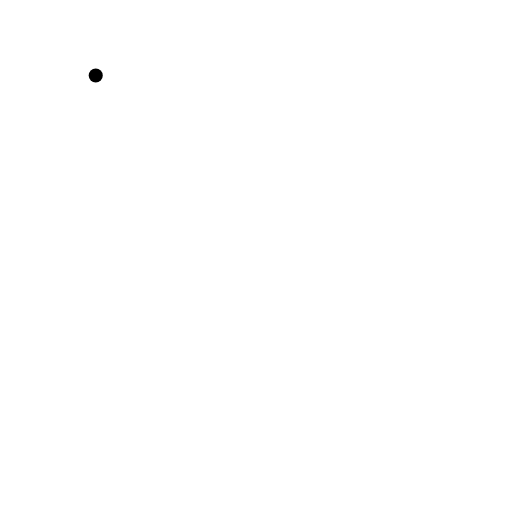
t = 0.00 s
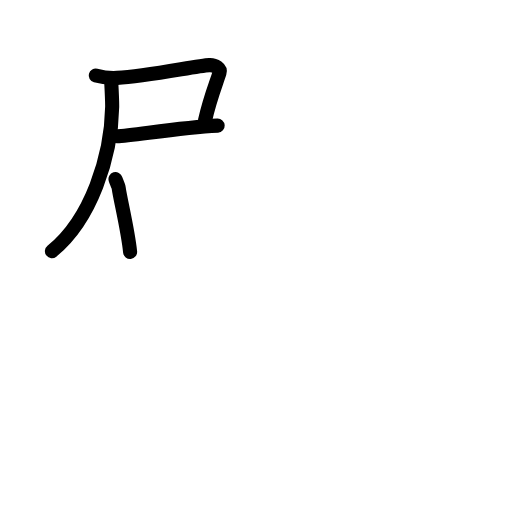
t = 3.88 s
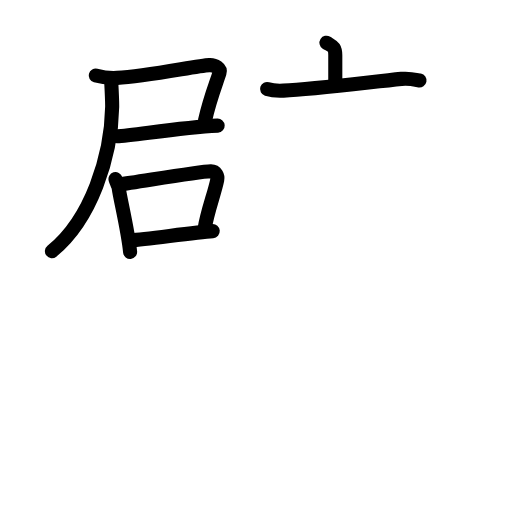
t = 7.58 s
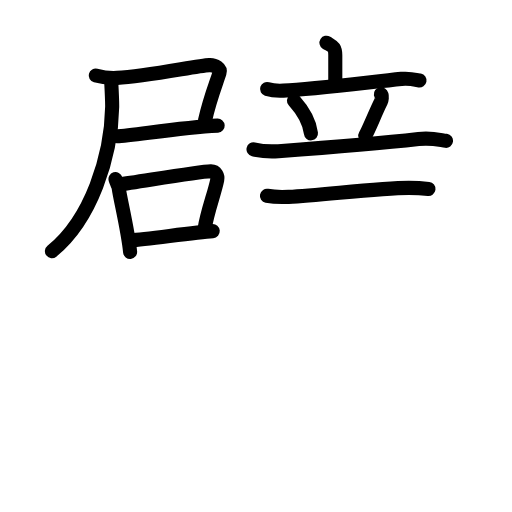
t = 11.42 s
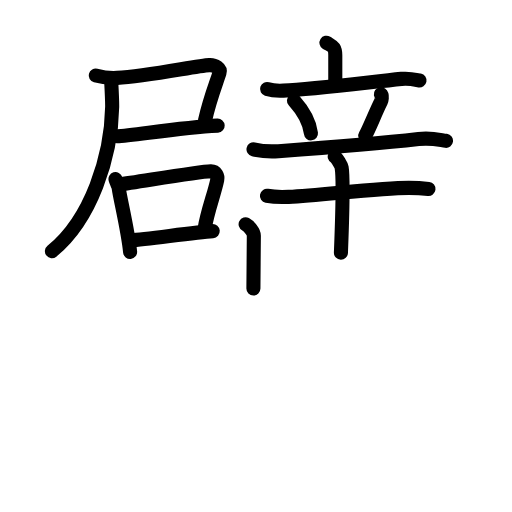
t = 13.88 s
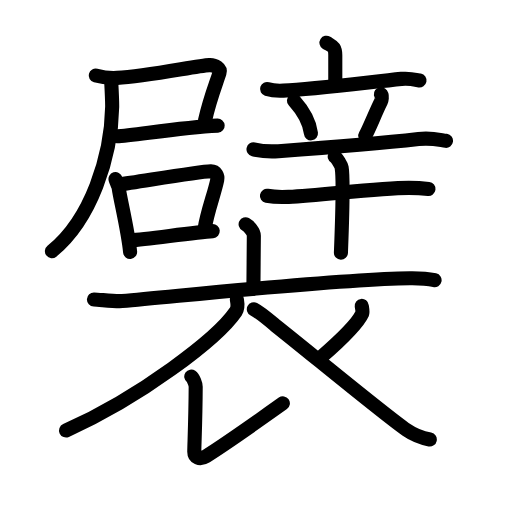
t = 19.00 s

The animated SVG that drew these frames (rendered in a browser with its animation timeline set to each time). Animation: 63 SMIL elements (animate=63); one cycle of 19.00 s.

<?xml version="1.0" encoding="UTF-8"?>
<!--
AniKanjiVG is licensed by CC-BY-SA Paul C. Sommerhoff (https://bitbucket.org/sommerhoff/anikanjivg).
AniKanjiVG uses KanjiVG which is licensed by CC-BY-SA Ulrich Apel (http://kanjivg.tagaini.net).
See also http://creativecommons.org/licenses/by-sa/3.0/
-->
<svg xmlns:kvg='http://kanjivg.tagaini.net' xmlns='http://www.w3.org/2000/svg' width='109' height='109' viewBox='0 0 109 109' style='fill:none;stroke:#000000;stroke-width:3;stroke-linecap:round;stroke-linejoin:round;' id="kvg:kanji_0895e"><g id="kvg:0895e" kvg:element="襞"><g id="kvg:0895e-g1" kvg:element="辟" kvg:position="top"><g id="kvg:0895e-g2" kvg:position="left"><g id="kvg:0895e-g3" kvg:position="tare"><g id="kvg:0895e-g4" kvg:element="尸"><path id="kvg:0895e-s1" kvg:type="㇕c" d="M20.38,16.08c1.13,0.3,3.32,0.57,4.52,0.5c6.46-0.33,17.07-2.6,19.66-2.72c1.28-0.06,2.45,0.76,2.18,1.63c-0.67,2.15-2.04,5.43-3.1,10.19"><animate attributeName="d" begin="0.0s" dur="0.25s" from="M20.38,16.08C20.38,16.08,20.38,16.08,20.38,16.08" to="M20.38,16.08c1.13,0.3,3.32,0.57,4.52,0.5" />
<animate attributeName="d" begin="0.25s" dur="0.25s" from="M20.38,16.08c1.13,0.3,3.32,0.57,4.52,0.5c0,0,0,0,0,0,0" to="M20.38,16.08c1.13,0.3,3.32,0.57,4.52,0.5c6.46-0.33,17.07-2.6,19.66-2.72" />
<animate attributeName="d" begin="0.5s" dur="0.25s" from="M20.38,16.08c1.13,0.3,3.32,0.57,4.52,0.5c6.46-0.33,17.07-2.6,19.66-2.72c0,0,0,0,0,0,0" to="M20.38,16.08c1.13,0.3,3.32,0.57,4.52,0.5c6.46-0.33,17.07-2.6,19.66-2.72c1.28-0.06,2.45,0.76,2.18,1.63" />
<animate attributeName="d" begin="0.75s" dur="0.25s" from="M20.38,16.08c1.13,0.3,3.32,0.57,4.52,0.5c6.46-0.33,17.07-2.6,19.66-2.72c1.28-0.06,2.45,0.76,2.18,1.63c0,0,0,0,0,0,0" to="M20.38,16.08c1.13,0.3,3.32,0.57,4.52,0.5c6.46-0.33,17.07-2.6,19.66-2.72c1.28-0.06,2.45,0.76,2.18,1.63c-0.67,2.15-2.04,5.43-3.1,10.19" />
</path>
<path id="kvg:0895e-s2" kvg:type="㇐b" d="M24.92,29.01c3.24-0.1,13.07-1.85,21.42-2.27"><animate attributeName="d" begin="1.0s" dur="1.0s" from="M24.92,29.01C24.92,29.01,24.92,29.01,24.92,29.01" to="M24.92,29.01c3.24-0.1,13.07-1.85,21.42-2.27" />
<animate attributeName="d" begin="0s" dur="1.0s" from="M-100,-100" to="M-100,-100" />
</path>
<path id="kvg:0895e-s3" kvg:type="㇒" d="M23.65,16.89c0.1,1.86,0.25,4.41,0.23,5.87c-0.18,10.55-4.47,23.95-12.83,30.71"><animate attributeName="d" begin="2.0s" dur="0.5s" from="M23.65,16.89C23.65,16.89,23.65,16.89,23.65,16.89" to="M23.65,16.89c0.1,1.86,0.25,4.41,0.23,5.87" />
<animate attributeName="d" begin="2.5s" dur="0.5s" from="M23.65,16.89c0.1,1.86,0.25,4.41,0.23,5.87c0,0,0,0,0,0,0" to="M23.65,16.89c0.1,1.86,0.25,4.41,0.23,5.87c-0.18,10.55-4.47,23.95-12.83,30.71" />
<animate attributeName="d" begin="0s" dur="2.0s" from="M-100,-100" to="M-100,-100" />
</path>
</g>
<g id="kvg:0895e-g5" kvg:element="口"><path id="kvg:0895e-s4" kvg:type="㇑" d="M24.59,38.13c0.14,0.46,0.62,1.49,0.67,1.84c0.35,2.54,1.94,8.85,2.44,13.66"><animate attributeName="d" begin="3.0s" dur="0.5s" from="M24.59,38.13C24.59,38.13,24.59,38.13,24.59,38.13" to="M24.59,38.13c0.14,0.46,0.62,1.49,0.67,1.84" />
<animate attributeName="d" begin="3.5s" dur="0.5s" from="M24.59,38.13c0.14,0.46,0.62,1.49,0.67,1.84c0,0,0,0,0,0,0" to="M24.59,38.13c0.14,0.46,0.62,1.49,0.67,1.84c0.35,2.54,1.94,8.85,2.44,13.66" />
<animate attributeName="d" begin="0s" dur="3.0s" from="M-100,-100" to="M-100,-100" />
</path>
<path id="kvg:0895e-s5" kvg:type="㇕b" d="M25.31,39.29c3.96-0.51,16.86-2.75,19.56-2.83c1.12-0.03,1.54,1.07,1.38,1.83c-0.61,3.01-2.12,6.69-2.71,10.53"><animate attributeName="d" begin="4.0s" dur="0.3333333333333333s" from="M25.31,39.29C25.31,39.29,25.31,39.29,25.31,39.29" to="M25.31,39.29c3.96-0.51,16.86-2.75,19.56-2.83" />
<animate attributeName="d" begin="4.333333333333333s" dur="0.3333333333333333s" from="M25.31,39.29c3.96-0.51,16.86-2.75,19.56-2.83c0,0,0,0,0,0,0" to="M25.31,39.29c3.96-0.51,16.86-2.75,19.56-2.83c1.12-0.03,1.54,1.07,1.38,1.83" />
<animate attributeName="d" begin="4.666666666666667s" dur="0.3333333333333333s" from="M25.31,39.29c3.96-0.51,16.86-2.75,19.56-2.83c1.12-0.03,1.54,1.07,1.38,1.83c0,0,0,0,0,0,0" to="M25.31,39.29c3.96-0.51,16.86-2.75,19.56-2.83c1.12-0.03,1.54,1.07,1.38,1.83c-0.61,3.01-2.12,6.69-2.71,10.53" />
<animate attributeName="d" begin="0s" dur="4.0s" from="M-100,-100" to="M-100,-100" />
</path>
<path id="kvg:0895e-s6" kvg:type="㇐b" d="M27.91,51.15c3.27-0.21,13.46-1.68,17.38-1.95"><animate attributeName="d" begin="5.0s" dur="1.0s" from="M27.91,51.15C27.91,51.15,27.91,51.15,27.91,51.15" to="M27.91,51.15c3.27-0.21,13.46-1.68,17.38-1.95" />
<animate attributeName="d" begin="0s" dur="5.0s" from="M-100,-100" to="M-100,-100" />
</path>
</g>
</g>
</g>
<g id="kvg:0895e-g6" kvg:element="辛" kvg:position="right"><g id="kvg:0895e-g7" kvg:element="立" kvg:position="top"><g id="kvg:0895e-g8" kvg:element="亠" kvg:position="top"><path id="kvg:0895e-s7" kvg:type="㇑a" d="M69.5,9.09c1.26,0.8,1.88,0.8,1.88,2.67c0,1.87,0,3.47,0,5.93"><animate attributeName="d" begin="6.0s" dur="0.5s" from="M69.5,9.09C69.5,9.09,69.5,9.09,69.5,9.09" to="M69.5,9.09c1.26,0.8,1.88,0.8,1.88,2.67" />
<animate attributeName="d" begin="6.5s" dur="0.5s" from="M69.5,9.09c1.26,0.8,1.88,0.8,1.88,2.67c0,0,0,0,0,0,0" to="M69.5,9.09c1.26,0.8,1.88,0.8,1.88,2.67c0,1.87,0,3.47,0,5.93" />
<animate attributeName="d" begin="0s" dur="6.0s" from="M-100,-100" to="M-100,-100" />
</path>
<path id="kvg:0895e-s8" kvg:type="㇐" d="M56.86,18.94c1.1,0.35,2.39,0.41,3.49,0.35c6.22-0.3,18.15-1.79,25.1-2.5c1.83-0.18,2.94,0.17,3.86,0.35"><animate attributeName="d" begin="7.0s" dur="0.3333333333333333s" from="M56.86,18.94C56.86,18.94,56.86,18.94,56.86,18.94" to="M56.86,18.94c1.1,0.35,2.39,0.41,3.49,0.35" />
<animate attributeName="d" begin="7.333333333333333s" dur="0.3333333333333333s" from="M56.86,18.94c1.1,0.35,2.39,0.41,3.49,0.35c0,0,0,0,0,0,0" to="M56.86,18.94c1.1,0.35,2.39,0.41,3.49,0.35c6.22-0.3,18.15-1.79,25.1-2.5" />
<animate attributeName="d" begin="7.666666666666667s" dur="0.3333333333333333s" from="M56.86,18.94c1.1,0.35,2.39,0.41,3.49,0.35c6.22-0.3,18.15-1.79,25.1-2.5c0,0,0,0,0,0,0" to="M56.86,18.94c1.1,0.35,2.39,0.41,3.49,0.35c6.22-0.3,18.15-1.79,25.1-2.5c1.83-0.18,2.94,0.17,3.86,0.35" />
<animate attributeName="d" begin="0s" dur="7.0s" from="M-100,-100" to="M-100,-100" />
</path>
</g>
<g id="kvg:0895e-g9" kvg:position="bottom"><path id="kvg:0895e-s9" kvg:type="㇔" d="M62.58,21.4c2.34,2.61,3.41,5.27,3.62,6.99"><animate attributeName="d" begin="8.0s" dur="1.0s" from="M62.58,21.4C62.58,21.4,62.58,21.4,62.58,21.4" to="M62.58,21.4c2.34,2.61,3.41,5.27,3.62,6.99" />
<animate attributeName="d" begin="0s" dur="8.0s" from="M-100,-100" to="M-100,-100" />
</path>
<path id="kvg:0895e-s10" kvg:type="㇒" d="M81.08,20.05c0.39,0.29,0.13,1.37,0.02,1.59c-1.13,2.2-2.57,5.97-3.34,7.23"><animate attributeName="d" begin="9.0s" dur="0.5s" from="M81.08,20.05C81.08,20.05,81.08,20.05,81.08,20.05" to="M81.08,20.05c0.39,0.29,0.13,1.37,0.02,1.59" />
<animate attributeName="d" begin="9.5s" dur="0.5s" from="M81.08,20.05c0.39,0.29,0.13,1.37,0.02,1.59c0,0,0,0,0,0,0" to="M81.08,20.05c0.39,0.29,0.13,1.37,0.02,1.59c-1.13,2.2-2.57,5.97-3.34,7.23" />
<animate attributeName="d" begin="0s" dur="9.0s" from="M-100,-100" to="M-100,-100" />
</path>
<path id="kvg:0895e-s11" kvg:type="㇐" d="M53.97,31.79c1.67,0.39,3.62,0.51,5.29,0.39c9.48-0.68,21.98-1.68,29.84-2.58c2.77-0.32,4.46,0.19,5.85,0.38"><animate attributeName="d" begin="10.0s" dur="0.3333333333333333s" from="M53.97,31.79C53.97,31.79,53.97,31.79,53.97,31.79" to="M53.97,31.79c1.67,0.39,3.62,0.51,5.29,0.39" />
<animate attributeName="d" begin="10.333333333333334s" dur="0.3333333333333333s" from="M53.97,31.79c1.67,0.39,3.62,0.51,5.29,0.39c0,0,0,0,0,0,0" to="M53.97,31.79c1.67,0.39,3.62,0.51,5.29,0.39c9.48-0.68,21.98-1.68,29.84-2.58" />
<animate attributeName="d" begin="10.666666666666666s" dur="0.3333333333333333s" from="M53.97,31.79c1.67,0.39,3.62,0.51,5.29,0.39c9.48-0.68,21.98-1.68,29.84-2.58c0,0,0,0,0,0,0" to="M53.97,31.79c1.67,0.39,3.62,0.51,5.29,0.39c9.48-0.68,21.98-1.68,29.84-2.58c2.77-0.32,4.46,0.19,5.85,0.38" />
<animate attributeName="d" begin="0s" dur="10.0s" from="M-100,-100" to="M-100,-100" />
</path>
</g>
</g>
<g id="kvg:0895e-g10" kvg:element="十" kvg:position="bottom"><path id="kvg:0895e-s12" kvg:type="㇐" d="M56.83,41.68c1.2,0.24,3.4,0.3,4.6,0.24C69,41.5,80.75,40,87.02,39.99c2,0,3.2,0.11,4.2,0.23"><animate attributeName="d" begin="11.0s" dur="0.3333333333333333s" from="M56.83,41.68C56.83,41.68,56.83,41.68,56.83,41.68" to="M56.83,41.68c1.2,0.24,3.4,0.3,4.6,0.24" />
<animate attributeName="d" begin="11.333333333333334s" dur="0.3333333333333333s" from="M56.83,41.68c1.2,0.24,3.4,0.3,4.6,0.24c0,0,0,0,0,0,0" to="M56.83,41.68c1.2,0.24,3.4,0.3,4.6,0.24C69,41.5,80.75,40,87.02,39.99" />
<animate attributeName="d" begin="11.666666666666666s" dur="0.3333333333333333s" from="M56.83,41.68c1.2,0.24,3.4,0.3,4.6,0.24C69,41.5,80.75,40,87.02,39.99c0,0,0,0,0,0,0" to="M56.83,41.68c1.2,0.24,3.4,0.3,4.6,0.24C69,41.5,80.75,40,87.02,39.99c2,0,3.2,0.11,4.2,0.23" />
<animate attributeName="d" begin="0s" dur="11.0s" from="M-100,-100" to="M-100,-100" />
</path>
<path id="kvg:0895e-s13" kvg:type="㇑" d="M71.26,33.34c0.44,0.24,1.38,1.83,1.47,2.31c0.51,2.8-0.13,17.43-0.15,18.15"><animate attributeName="d" begin="12.0s" dur="0.5s" from="M71.26,33.34C71.26,33.34,71.26,33.34,71.26,33.34" to="M71.26,33.34c0.44,0.24,1.38,1.83,1.47,2.31" />
<animate attributeName="d" begin="12.5s" dur="0.5s" from="M71.26,33.34c0.44,0.24,1.38,1.83,1.47,2.31c0,0,0,0,0,0,0" to="M71.26,33.34c0.44,0.24,1.38,1.83,1.47,2.31c0.51,2.8-0.13,17.43-0.15,18.15" />
<animate attributeName="d" begin="0s" dur="12.0s" from="M-100,-100" to="M-100,-100" />
</path>
</g>
</g>
</g>
<g id="kvg:0895e-g11" kvg:element="衣" kvg:position="bottom" kvg:radical="general"><g id="kvg:0895e-g12" kvg:element="亠" kvg:position="top"><path id="kvg:0895e-s14" kvg:type="㇑a" d="M52.29,47.75c0.66,0.35,1.75,1.59,1.75,2.42c0,1.35-0.09,9.77-0.09,11.26"><animate attributeName="d" begin="13.0s" dur="0.5s" from="M52.29,47.75C52.29,47.75,52.29,47.75,52.29,47.75" to="M52.29,47.75c0.66,0.35,1.75,1.59,1.75,2.42" />
<animate attributeName="d" begin="13.5s" dur="0.5s" from="M52.29,47.75c0.66,0.35,1.75,1.59,1.75,2.42c0,0,0,0,0,0,0" to="M52.29,47.75c0.66,0.35,1.75,1.59,1.75,2.42c0,1.35-0.09,9.77-0.09,11.26" />
<animate attributeName="d" begin="0s" dur="13.0s" from="M-100,-100" to="M-100,-100" />
</path>
<path id="kvg:0895e-s15" kvg:type="㇐" d="M20,63.75c1.42,0.06,4.65,0.46,6.02,0.33c14.98-1.33,46.13-4.67,61.24-4.85c2.33-0.03,3.52,0.03,5.26,0.43"><animate attributeName="d" begin="14.0s" dur="0.3333333333333333s" from="M20,63.75C20,63.75,20,63.75,20,63.75" to="M20,63.75c1.42,0.06,4.65,0.46,6.02,0.33" />
<animate attributeName="d" begin="14.333333333333334s" dur="0.3333333333333333s" from="M20,63.75c1.42,0.06,4.65,0.46,6.02,0.33c0,0,0,0,0,0,0" to="M20,63.75c1.42,0.06,4.65,0.46,6.02,0.33c14.98-1.33,46.13-4.67,61.24-4.85" />
<animate attributeName="d" begin="14.666666666666666s" dur="0.3333333333333333s" from="M20,63.75c1.42,0.06,4.65,0.46,6.02,0.33c14.98-1.33,46.13-4.67,61.24-4.85c0,0,0,0,0,0,0" to="M20,63.75c1.42,0.06,4.65,0.46,6.02,0.33c14.98-1.33,46.13-4.67,61.24-4.85c2.33-0.03,3.52,0.03,5.26,0.43" />
<animate attributeName="d" begin="0s" dur="14.0s" from="M-100,-100" to="M-100,-100" />
</path>
</g>
<g id="kvg:0895e-g13" kvg:position="bottom"><path id="kvg:0895e-s16" kvg:type="㇒" d="M50.41,63.66c0.1,0.66,0.4,1.76-0.2,2.65c-3.9,5.76-20.28,18.24-36.15,25.34"><animate attributeName="d" begin="15.0s" dur="0.5s" from="M50.41,63.66C50.41,63.66,50.41,63.66,50.41,63.66" to="M50.41,63.66c0.1,0.66,0.4,1.76-0.2,2.65" />
<animate attributeName="d" begin="15.5s" dur="0.5s" from="M50.41,63.66c0.1,0.66,0.4,1.76-0.2,2.65c0,0,0,0,0,0,0" to="M50.41,63.66c0.1,0.66,0.4,1.76-0.2,2.65c-3.9,5.76-20.28,18.24-36.15,25.34" />
<animate attributeName="d" begin="0s" dur="15.0s" from="M-100,-100" to="M-100,-100" />
</path>
<path id="kvg:0895e-s17" kvg:type="㇙" d="M40.72,80.17c0.45,0.31,0.94,1.62,0.94,2.16c-0.03,6.85-0.3,12.67-0.3,13.83c0,1.16,1.11,1.82,2.52,0.95c1.41-0.87,10.88-7.36,16.34-11.24"><animate attributeName="d" begin="16.0s" dur="0.25s" from="M40.72,80.17C40.72,80.17,40.72,80.17,40.72,80.17" to="M40.72,80.17c0.45,0.31,0.94,1.62,0.94,2.16" />
<animate attributeName="d" begin="16.25s" dur="0.25s" from="M40.72,80.17c0.45,0.31,0.94,1.62,0.94,2.16c0,0,0,0,0,0,0" to="M40.72,80.17c0.45,0.31,0.94,1.62,0.94,2.16c-0.03,6.85-0.3,12.67-0.3,13.83" />
<animate attributeName="d" begin="16.5s" dur="0.25s" from="M40.72,80.17c0.45,0.31,0.94,1.62,0.94,2.16c-0.03,6.85-0.3,12.67-0.3,13.83c0,0,0,0,0,0,0" to="M40.72,80.17c0.45,0.31,0.94,1.62,0.94,2.16c-0.03,6.85-0.3,12.67-0.3,13.83c0,1.16,1.11,1.82,2.52,0.95" />
<animate attributeName="d" begin="16.75s" dur="0.25s" from="M40.72,80.17c0.45,0.31,0.94,1.62,0.94,2.16c-0.03,6.85-0.3,12.67-0.3,13.83c0,1.16,1.11,1.82,2.52,0.95c0,0,0,0,0,0,0" to="M40.72,80.17c0.45,0.31,0.94,1.62,0.94,2.16c-0.03,6.85-0.3,12.67-0.3,13.83c0,1.16,1.11,1.82,2.52,0.95c1.41-0.87,10.88-7.36,16.34-11.24" />
<animate attributeName="d" begin="0s" dur="16.0s" from="M-100,-100" to="M-100,-100" />
</path>
<path id="kvg:0895e-s18" kvg:type="㇒" d="M77.01,65.12c0.03,0.26,0.27,1.24,0.12,1.58c-0.96,2.13-3.96,5.16-8.85,9.4"><animate attributeName="d" begin="17.0s" dur="0.5s" from="M77.01,65.12C77.01,65.12,77.01,65.12,77.01,65.12" to="M77.01,65.12c0.03,0.26,0.27,1.24,0.12,1.58" />
<animate attributeName="d" begin="17.5s" dur="0.5s" from="M77.01,65.12c0.03,0.26,0.27,1.24,0.12,1.58c0,0,0,0,0,0,0" to="M77.01,65.12c0.03,0.26,0.27,1.24,0.12,1.58c-0.96,2.13-3.96,5.16-8.85,9.4" />
<animate attributeName="d" begin="0s" dur="17.0s" from="M-100,-100" to="M-100,-100" />
</path>
<path id="kvg:0895e-s19" kvg:type="㇏" d="M54.04,65.83c1.66,0.85,4.3,3.24,4.76,3.6c6.76,5.34,23.21,18.97,27.78,22.11c1.72,1.19,3.19,1.69,4.92,2.03"><animate attributeName="d" begin="18.0s" dur="0.3333333333333333s" from="M54.04,65.83C54.04,65.83,54.04,65.83,54.04,65.83" to="M54.04,65.83c1.66,0.85,4.3,3.24,4.76,3.6" />
<animate attributeName="d" begin="18.333333333333332s" dur="0.3333333333333333s" from="M54.04,65.83c1.66,0.85,4.3,3.24,4.76,3.6c0,0,0,0,0,0,0" to="M54.04,65.83c1.66,0.85,4.3,3.24,4.76,3.6c6.76,5.34,23.21,18.97,27.78,22.11" />
<animate attributeName="d" begin="18.666666666666668s" dur="0.3333333333333333s" from="M54.04,65.83c1.66,0.85,4.3,3.24,4.76,3.6c6.76,5.34,23.21,18.97,27.78,22.11c0,0,0,0,0,0,0" to="M54.04,65.83c1.66,0.85,4.3,3.24,4.76,3.6c6.76,5.34,23.21,18.97,27.78,22.11c1.72,1.19,3.19,1.69,4.92,2.03" />
<animate attributeName="d" begin="0s" dur="18.0s" from="M-100,-100" to="M-100,-100" />
</path>
</g>
</g>
</g>
</svg>
